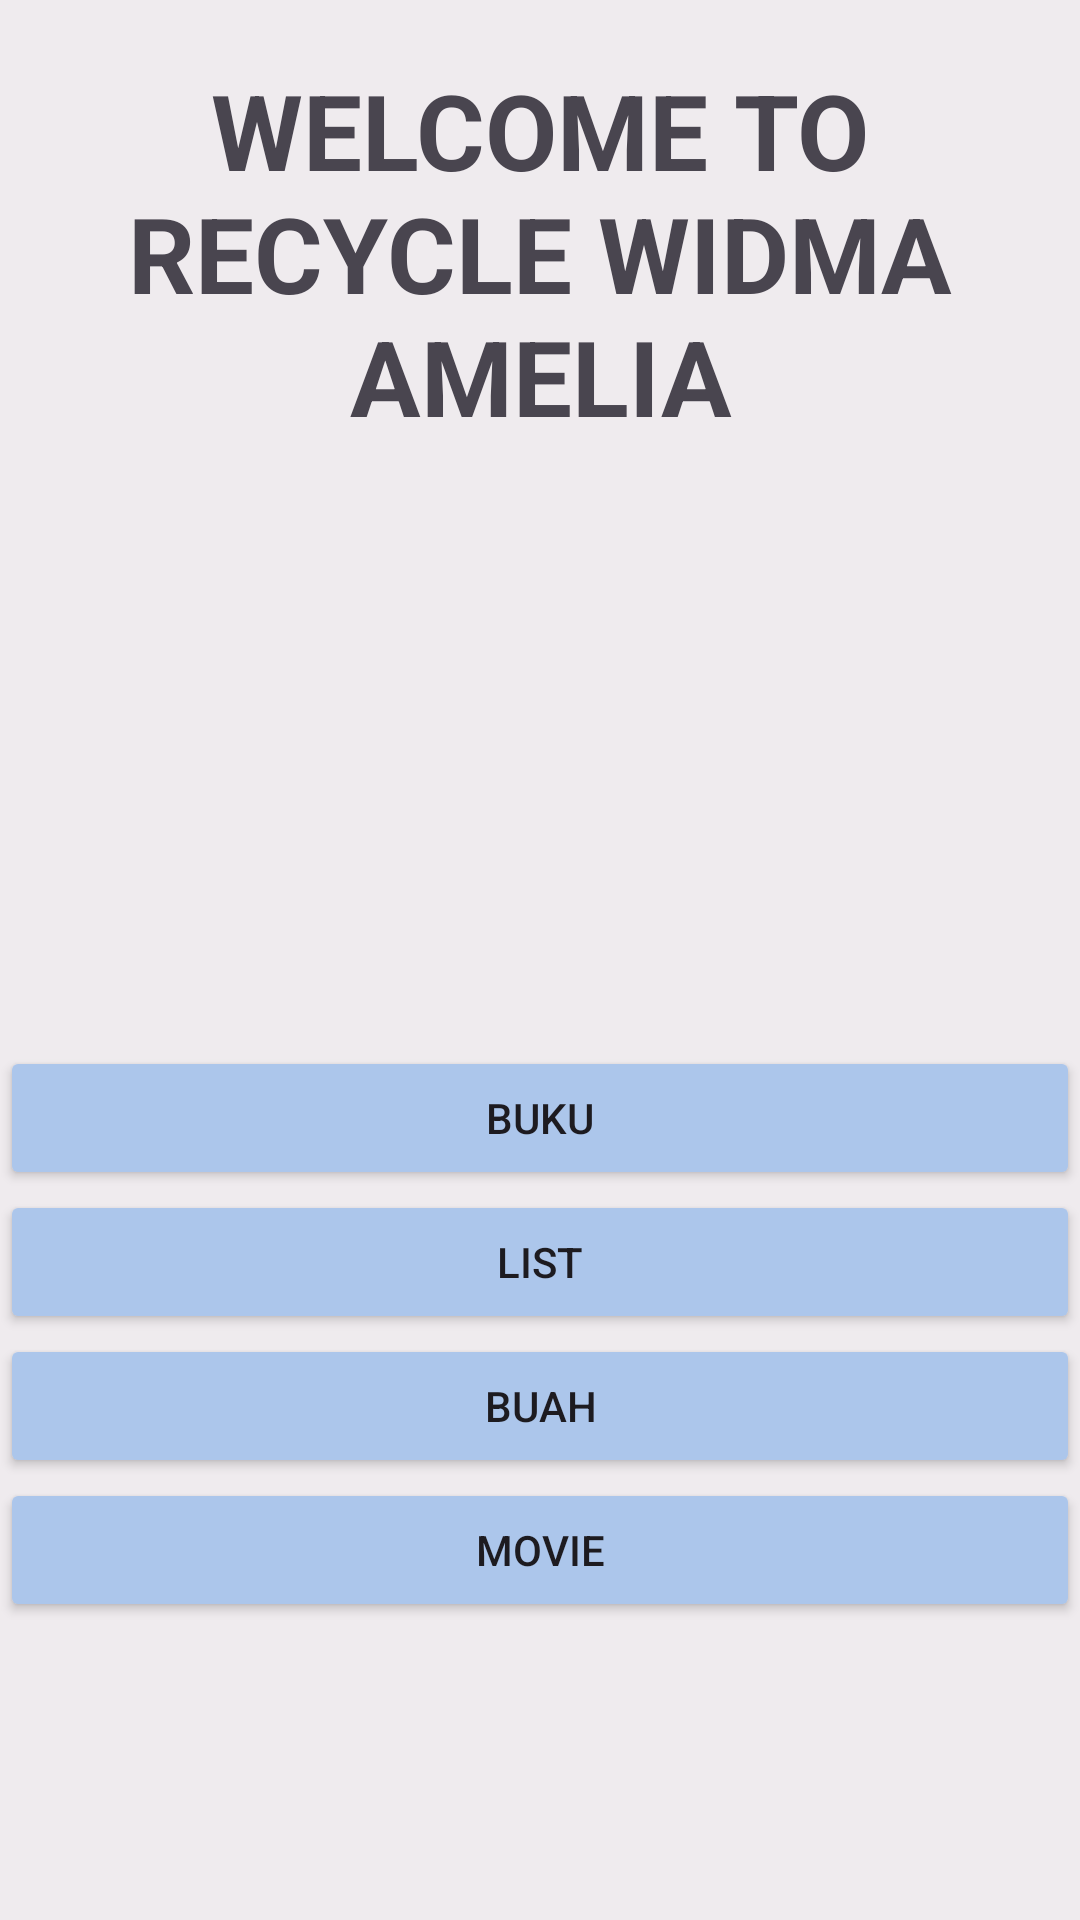

Produce the Android XML layout that renders to this screen, including the resource entries it uses.
<!-- AndroidManifest.xml: application theme Theme.Recycle_viewbuku_danbuah -->
<!-- res/layout/activity_main.xml -->
<?xml version="1.0" encoding="utf-8"?>
<androidx.constraintlayout.widget.ConstraintLayout xmlns:android="http://schemas.android.com/apk/res/android"
    xmlns:app="http://schemas.android.com/apk/res-auto"
    xmlns:tools="http://schemas.android.com/tools"
    android:id="@+id/main"
    android:layout_width="match_parent"
    android:layout_height="match_parent"
    tools:context=".MainActivity">


    <LinearLayout
        android:layout_width="match_parent"
        android:layout_height="match_parent"
        android:orientation="vertical"
        android:background="#EFEBEE">

        <TextView
            android:id="@+id/txtJudul"
            android:layout_width="match_parent"
            android:layout_height="wrap_content"
            android:layout_marginTop="20sp"
            android:gravity="center"
            android:text="WELCOME TO RECYCLE WIDMA AMELIA"
            android:textSize="35sp"
            android:textStyle="bold" />

        <Button
            android:id="@+id/btnBuku"
            android:layout_width="match_parent"
            android:layout_height="wrap_content"
            android:layout_marginTop="200sp"
            android:backgroundTint="#ACC6EB"
            android:text="Buku" />

        <Button
            android:id="@+id/btnList"
            android:layout_width="match_parent"
            android:layout_height="wrap_content"
            android:backgroundTint="#ACC6EB"
            android:text="List" />

        <Button
            android:id="@+id/btnBuah"
            android:layout_width="match_parent"
            android:layout_height="wrap_content"
            android:backgroundTint="#ACC6EB"
            android:text="Buah" />

        <Button
            android:id="@+id/btnMovie"
            android:layout_width="match_parent"
            android:layout_height="wrap_content"
            android:backgroundTint="#ACC6EB"
            android:text="Movie" />

    </LinearLayout>

</androidx.constraintlayout.widget.ConstraintLayout>
<!-- resources referenced by this layout -->
<resources>
  <style name="Theme.Recycle_viewbuku_danbuah" parent="Base.Theme.Recycle_viewbuku_danbuah" />
  <style name="Base.Theme.Recycle_viewbuku_danbuah" parent="Theme.Material3.DayNight.NoActionBar">
          
          
      </style>
</resources>
